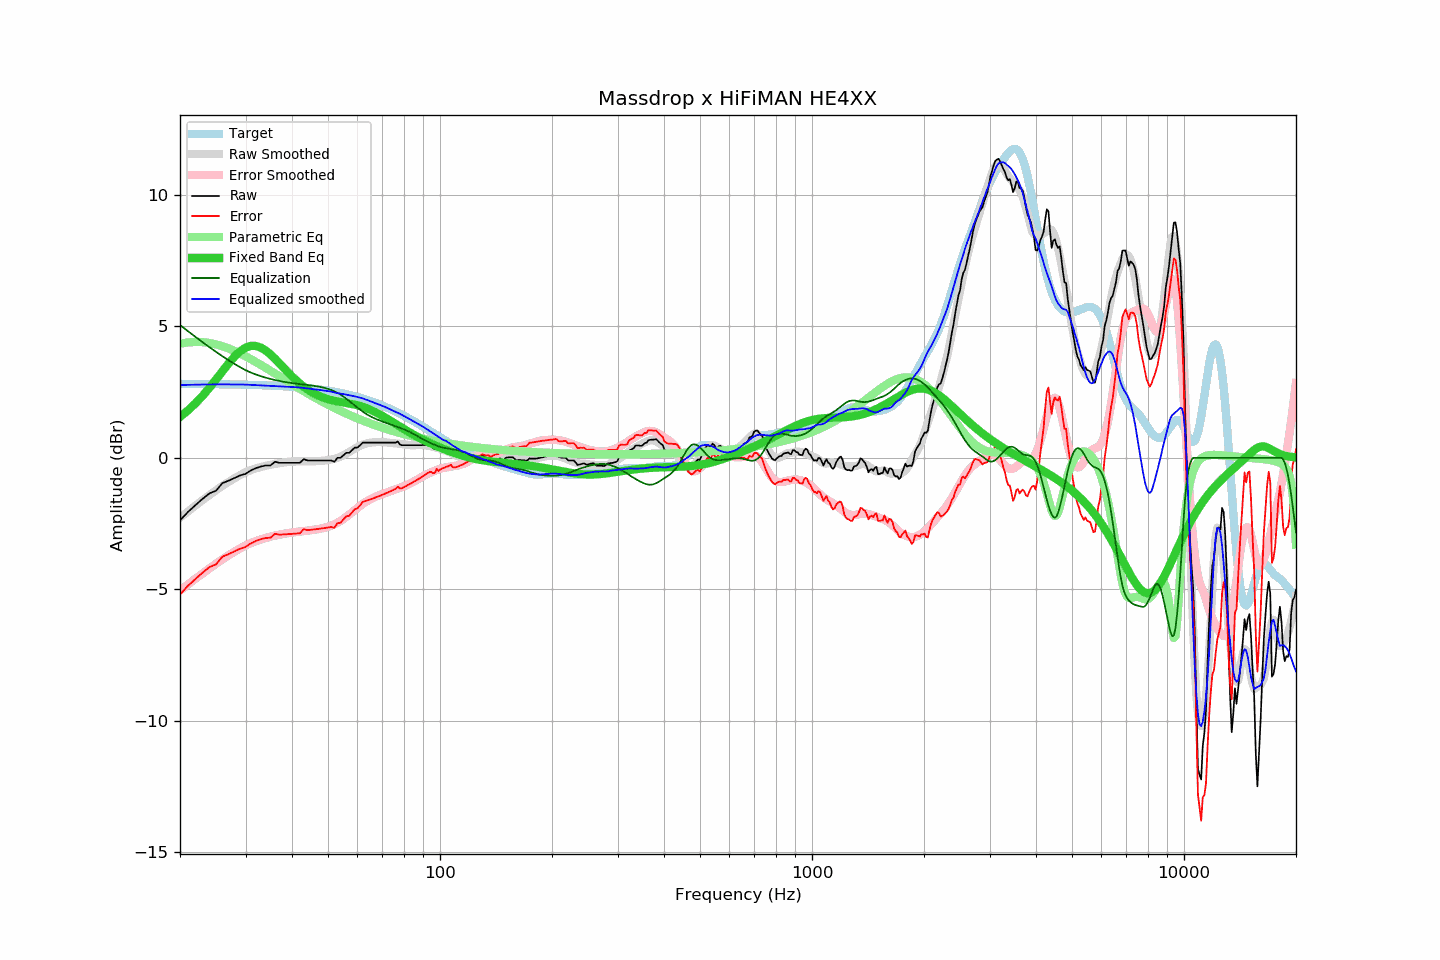

Values plotted in this chart, from the file beside it:
frequency, raw, error, smoothed, error_smoothed, equalization, parametric_eq, equalized_raw, equalized_smoothed, target
20, -2.38, -5.19, -2.28, -5.05, 5.05, 1.56, 2.66, 2.77, 2.81
21, -2.06, -4.87, -2.04, -4.82, 4.82, 1.80, 2.75, 2.77, 2.81
22, -1.80, -4.61, -1.82, -4.60, 4.60, 2.07, 2.80, 2.78, 2.81
23, -1.56, -4.37, -1.61, -4.40, 4.40, 2.36, 2.83, 2.78, 2.80
24, -1.35, -4.15, -1.42, -4.21, 4.21, 2.66, 2.85, 2.79, 2.80
25, -1.25, -4.05, -1.24, -4.03, 4.03, 2.98, 2.78, 2.79, 2.80
26, -0.96, -3.76, -1.07, -3.86, 3.86, 3.29, 2.90, 2.79, 2.80
27, -0.87, -3.66, -0.92, -3.71, 3.71, 3.58, 2.84, 2.79, 2.79
28, -0.77, -3.56, -0.78, -3.57, 3.57, 3.84, 2.80, 2.79, 2.79
29, -0.67, -3.46, -0.66, -3.45, 3.45, 4.05, 2.77, 2.79, 2.78
30, -0.61, -3.39, -0.55, -3.33, 3.33, 4.19, 2.72, 2.78, 2.78
31, -0.48, -3.26, -0.47, -3.24, 3.24, 4.25, 2.76, 2.77, 2.77
32, -0.39, -3.16, -0.40, -3.17, 3.17, 4.25, 2.77, 2.77, 2.77
33, -0.33, -3.09, -0.35, -3.10, 3.10, 4.19, 2.77, 2.75, 2.76
34, -0.29, -3.05, -0.30, -3.05, 3.05, 4.08, 2.75, 2.74, 2.75
35, -0.29, -3.04, -0.26, -3.00, 3.00, 3.93, 2.71, 2.74, 2.75
36, -0.15, -2.89, -0.24, -2.96, 2.96, 3.77, 2.81, 2.72, 2.74
37, -0.19, -2.92, -0.20, -2.92, 2.92, 3.59, 2.73, 2.72, 2.73
38, -0.19, -2.91, -0.18, -2.89, 2.89, 3.42, 2.70, 2.71, 2.72
39, -0.19, -2.90, -0.16, -2.86, 2.86, 3.25, 2.67, 2.70, 2.71
40, -0.19, -2.89, -0.15, -2.84, 2.84, 3.10, 2.65, 2.69, 2.70
41, -0.19, -2.88, -0.14, -2.82, 2.82, 2.95, 2.63, 2.68, 2.69
42, -0.19, -2.87, -0.13, -2.80, 2.80, 2.82, 2.61, 2.67, 2.68
43, -0.05, -2.72, -0.13, -2.79, 2.79, 2.71, 2.73, 2.66, 2.66
44, -0.10, -2.75, -0.13, -2.77, 2.77, 2.60, 2.67, 2.64, 2.65
45, -0.10, -2.74, -0.13, -2.75, 2.75, 2.51, 2.65, 2.62, 2.64
46, -0.10, -2.72, -0.13, -2.73, 2.73, 2.44, 2.63, 2.60, 2.62
47, -0.10, -2.71, -0.12, -2.71, 2.71, 2.37, 2.61, 2.59, 2.60
48, -0.10, -2.69, -0.11, -2.69, 2.69, 2.32, 2.58, 2.57, 2.59
49, -0.10, -2.67, -0.10, -2.66, 2.66, 2.27, 2.55, 2.55, 2.57
50, -0.10, -2.65, -0.08, -2.62, 2.62, 2.23, 2.52, 2.54, 2.55
51, -0.10, -2.63, -0.06, -2.58, 2.58, 2.20, 2.48, 2.51, 2.53
52, -0.15, -2.66, -0.04, -2.53, 2.53, 2.17, 2.37, 2.49, 2.51
53, -0.00, -2.49, -0.01, -2.47, 2.47, 2.15, 2.47, 2.46, 2.49
54, -0.00, -2.47, 0.04, -2.40, 2.40, 2.12, 2.40, 2.44, 2.47
55, 0.10, -2.34, 0.10, -2.33, 2.33, 2.10, 2.42, 2.42, 2.44
56, 0.19, -2.23, 0.16, -2.24, 2.24, 2.09, 2.43, 2.40, 2.42
57, 0.19, -2.20, 0.22, -2.16, 2.16, 2.07, 2.35, 2.38, 2.39
58, 0.29, -2.08, 0.29, -2.07, 2.07, 2.05, 2.36, 2.36, 2.37
59, 0.39, -1.95, 0.35, -1.99, 1.99, 2.02, 2.38, 2.34, 2.34
60, 0.39, -1.92, 0.41, -1.91, 1.91, 2.00, 2.29, 2.31, 2.31
61, 0.48, -1.80, 0.46, -1.83, 1.83, 1.97, 2.31, 2.29, 2.28
62, 0.58, -1.67, 0.50, -1.75, 1.75, 1.94, 2.33, 2.26, 2.25
63, 0.58, -1.64, 0.53, -1.69, 1.69, 1.91, 2.27, 2.22, 2.22
64, 0.58, -1.61, 0.56, -1.63, 1.63, 1.87, 2.21, 2.19, 2.19
65, 0.58, -1.58, 0.58, -1.58, 1.58, 1.83, 2.15, 2.15, 2.16
66, 0.58, -1.55, 0.59, -1.53, 1.53, 1.78, 2.11, 2.11, 2.12
67, 0.58, -1.51, 0.59, -1.48, 1.48, 1.74, 2.06, 2.08, 2.09
68, 0.58, -1.48, 0.60, -1.45, 1.45, 1.69, 2.02, 2.04, 2.06
69, 0.58, -1.44, 0.60, -1.41, 1.41, 1.64, 1.99, 2.01, 2.02
70, 0.58, -1.41, 0.60, -1.38, 1.38, 1.59, 1.96, 1.98, 1.98
71, 0.58, -1.37, 0.59, -1.35, 1.35, 1.54, 1.93, 1.94, 1.95
72, 0.58, -1.33, 0.58, -1.32, 1.32, 1.49, 1.90, 1.90, 1.91
73, 0.58, -1.30, 0.58, -1.29, 1.29, 1.44, 1.86, 1.86, 1.87
74, 0.58, -1.26, 0.57, -1.26, 1.26, 1.39, 1.84, 1.83, 1.83
75, 0.58, -1.22, 0.56, -1.23, 1.23, 1.33, 1.81, 1.79, 1.80
76, 0.58, -1.18, 0.55, -1.20, 1.20, 1.28, 1.78, 1.75, 1.76
77, 0.62, -1.10, 0.54, -1.17, 1.17, 1.23, 1.79, 1.71, 1.72
78, 0.51, -1.17, 0.53, -1.14, 1.14, 1.18, 1.65, 1.67, 1.68
79, 0.48, -1.16, 0.52, -1.11, 1.11, 1.14, 1.59, 1.63, 1.64
... 553 more rows
